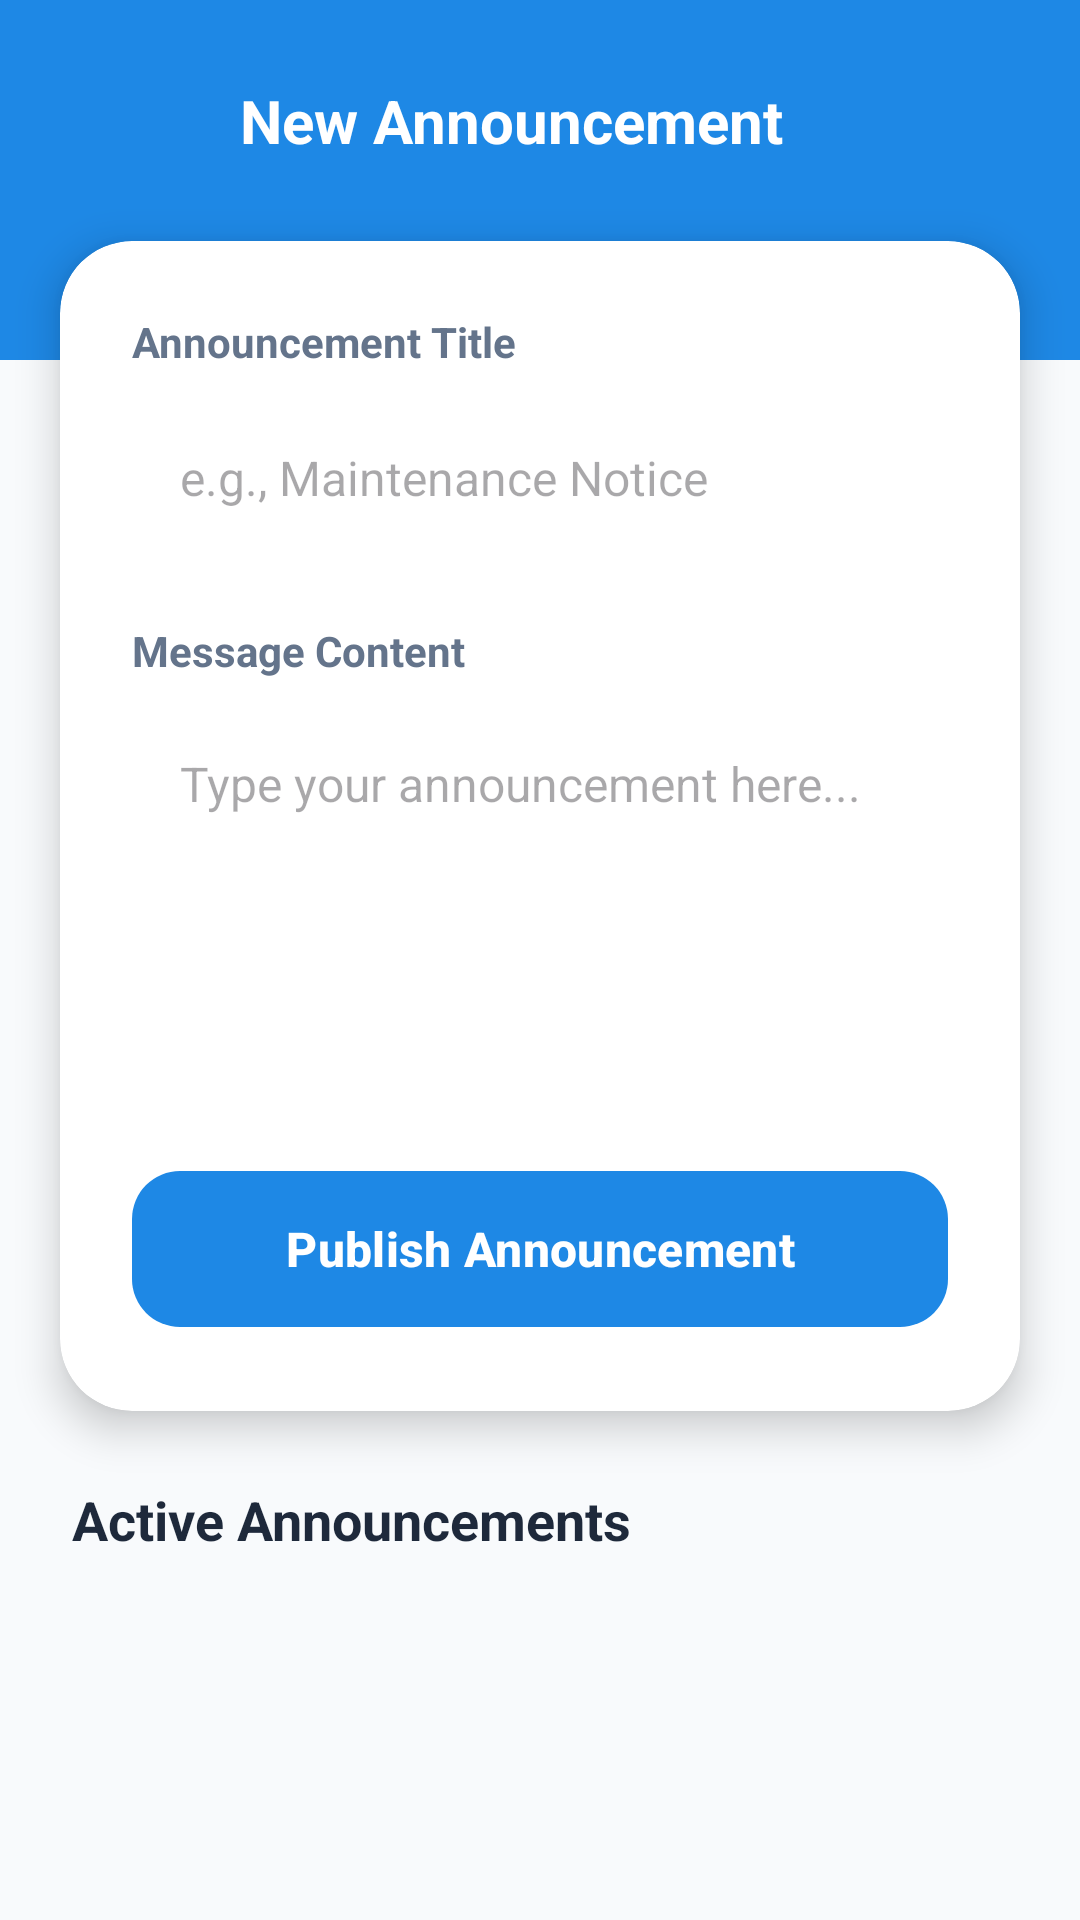

The Android layout XML behind this screen, and the referenced resources:
<!-- AndroidManifest.xml: application theme Theme.CareCrew -->
<!-- res/layout/activity_create_announcement.xml -->
<?xml version="1.0" encoding="utf-8"?>
<androidx.constraintlayout.widget.ConstraintLayout xmlns:android="http://schemas.android.com/apk/res/android"
    xmlns:app="http://schemas.android.com/apk/res-auto"
    xmlns:tools="http://schemas.android.com/tools"
    android:layout_width="match_parent"
    android:layout_height="match_parent"
    android:background="#F8FAFC"
    tools:context=".CreateAnnouncementActivity">

    
    <View
        android:id="@+id/headerView"
        android:layout_width="match_parent"
        android:layout_height="120dp"
        android:background="#1E88E5"
        app:layout_constraintTop_toTopOf="parent" />

    <ImageButton
        android:id="@+id/btnBack"
        android:layout_width="48dp"
        android:layout_height="48dp"
        android:layout_marginStart="16dp"
        android:layout_marginTop="16dp"
        android:background="?attr/selectableItemBackgroundBorderless"
        android:src="@drawable/ic_back"
        app:layout_constraintStart_toStartOf="parent"
        app:layout_constraintTop_toTopOf="parent"
        app:tint="#FFFFFF" />

    <TextView
        android:layout_width="wrap_content"
        android:layout_height="wrap_content"
        android:layout_marginStart="16dp"
        android:text="New Announcement"
        android:textColor="#FFFFFF"
        android:textSize="20sp"
        android:textStyle="bold"
        app:layout_constraintBottom_toBottomOf="@id/btnBack"
        app:layout_constraintStart_toEndOf="@id/btnBack"
        app:layout_constraintTop_toTopOf="@id/btnBack" />

    
    <com.google.android.material.card.MaterialCardView
        android:id="@+id/contentCard"
        android:layout_width="match_parent"
        android:layout_height="wrap_content"
        android:layout_marginHorizontal="20dp"
        android:layout_marginTop="-40dp"
        app:cardBackgroundColor="#FFFFFF"
        app:cardCornerRadius="24dp"
        app:cardElevation="8dp"
        app:strokeWidth="0dp"
        app:layout_constraintTop_toBottomOf="@id/headerView">

        <LinearLayout
            android:layout_width="match_parent"
            android:layout_height="wrap_content"
            android:orientation="vertical"
            android:padding="24dp">

            <TextView
                android:layout_width="wrap_content"
                android:layout_height="wrap_content"
                android:text="Announcement Title"
                android:textColor="#64748B"
                android:textSize="14sp"
                android:textStyle="bold" />

            <EditText
                android:id="@+id/etTitle"
                android:layout_width="match_parent"
                android:layout_height="56dp"
                android:layout_marginTop="8dp"
                android:background="@drawable/bg_input_field"
                android:hint="e.g., Maintenance Notice"
                android:paddingHorizontal="16dp"
                android:textSize="16sp" />

            <TextView
                android:layout_width="wrap_content"
                android:layout_height="wrap_content"
                android:layout_marginTop="20dp"
                android:text="Message Content"
                android:textColor="#64748B"
                android:textSize="14sp"
                android:textStyle="bold" />

            <EditText
                android:id="@+id/etMessage"
                android:layout_width="match_parent"
                android:layout_height="120dp"
                android:layout_marginTop="8dp"
                android:background="@drawable/bg_input_field"
                android:gravity="top"
                android:hint="Type your announcement here..."
                android:padding="16dp"
                android:textSize="16sp" />

            <com.google.android.material.button.MaterialButton
                android:id="@+id/btnPublish"
                android:layout_width="match_parent"
                android:layout_height="60dp"
                android:layout_marginTop="32dp"
                android:text="Publish Announcement"
                android:textAllCaps="false"
                android:textSize="16sp"
                android:textStyle="bold"
                app:backgroundTint="#1E88E5"
                app:cornerRadius="16dp" />

        </LinearLayout>
    </com.google.android.material.card.MaterialCardView>

    <TextView
        android:id="@+id/tvActiveTitle"
        android:layout_width="wrap_content"
        android:layout_height="wrap_content"
        android:layout_marginStart="24dp"
        android:layout_marginTop="24dp"
        android:text="Active Announcements"
        android:textColor="#1E293B"
        android:textSize="18sp"
        android:textStyle="bold"
        app:layout_constraintStart_toStartOf="parent"
        app:layout_constraintTop_toBottomOf="@id/contentCard" />

    <androidx.recyclerview.widget.RecyclerView
        android:id="@+id/rvAnnouncements"
        android:layout_width="match_parent"
        android:layout_height="0dp"
        android:layout_marginTop="8dp"
        android:clipToPadding="false"
        android:paddingHorizontal="16dp"
        android:paddingBottom="16dp"
        app:layout_constraintBottom_toBottomOf="parent"
        app:layout_constraintTop_toBottomOf="@id/tvActiveTitle" />

</androidx.constraintlayout.widget.ConstraintLayout>
<!-- resources referenced by this layout -->
<resources>
  <style name="Theme.CareCrew" parent="Base.Theme.CareCrew" />
  <style name="Base.Theme.CareCrew" parent="Theme.Material3.DayNight.NoActionBar">
          
          
      </style>
</resources>
